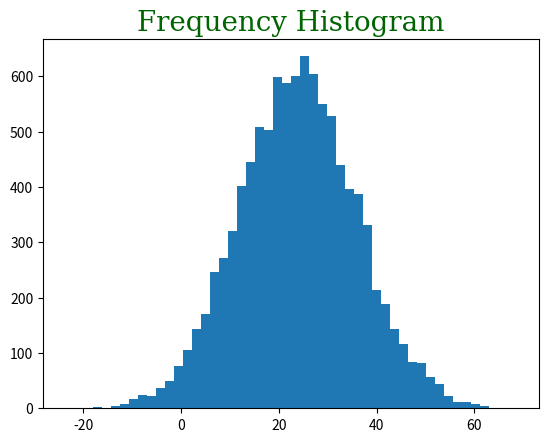

This figure's Python source: (Note: this script raises an exception after producing the figure.)
#Hacer un notebook de python que reciba datos, los archivos de texto planos, calcule promedio, desviación estándar,
#haga un histograma de frecuencias y ajuste la mejor curva de datos.

#http://www.pythonforbeginners.com/files/reading-and-writing-files-in-python
#http://stackoverflow.com/questions/10393176/is-there-a-way-to-read-a-txt-file-and-store-each-line-to-memory
import matplotlib.pyplot as plt
import numpy as np #Importing tools
import matplotlib.mlab as mlab
font = {'family' : 'serif',
        'color'  : 'darkgreen', #Selecting class of text to be plotted
        'weight' : 'normal',
        'size'   : 20,
        }
#----------------------------------# This enclosed part makes a .txt file to probe the code 
forth= open("probes.txt", "w")     #It's just simulating the receiving of data from the radio telescope
forth.write("0 12 ")
forth.write("1 24 ")
forth.write("2 36 ")
forth.close()
#----------------------------------#

will, save=[],[] #Making two empty lists
with open('probes.txt', 'r') as fitsio:                             #Specifying that part as fitsio to make things easier
    seb= fitsio.readlines() #Counting lines                         #Here you put the name of your .txt file. I can put a raw_input, 
    for line in seb: #This for goes in range(fitsio.readlines())    #but like is only a probe I didn't.   
        drunk= line.split() #This part adds a "comma" for each space          
     
drunk=[int(x) for x in drunk] #Making integers all components of drunk

for gauss in range(0, len(drunk), 2):
        will.append(drunk[gauss])      #Separating drunk into two lists, one of time and one of Amperes
for milk in range(1, len(drunk), 2):
    save.append(drunk[milk])    

prom=(sum(save))/(len(save)) #Calculating the mean

hollow=[] #Making an empty list
for dawn in range(len(save)): #I think that this doesn't need explanation
    hollow.append((((save[dawn])-prom)**2)) #We are appending the summatory to find the mean deviation
    
hollow=sum(hollow) #And we sum all the components
hollow= hollow/(len(save)-1) #And next we divide it by n-1 where n is the len of the list "save"
hollow=hollow**0.5 #Finally, we do a square root

fig = plt.figure() #Plotting a base
ax = fig.add_subplot(111) #Setting the axes
ax.set_title("Data Itvara", fontdict=font) #Title
ax.text(0.01, 0.9, "When you close a window the next graphic", fontdict=font , #Saying a instruction in a yellow box
        bbox={"facecolor":"yellow", "alpha":1, "pad":10})
ax.text(0.01, 0.81, "will appear", fontdict=font ,  #The same instruction
        bbox={'facecolor':'yellow', "alpha":1, "pad":10})
ax.text(0.1, 0.7, "$Average=$ "+"$"+str(prom)+"$"+" $A$", fontdict=font) #Plotting the average
ax.text(0.1, 0.6, "$Mean$ "+"$Deviation=$ "+"$"+str(hollow)+"$"+" $A$", fontdict=font) #Plotting the mean deviation
plt.show() #Showing

pegboard=[x for x in save] #pegboard=save
podcast=[] #New list
boombox=1 #Counter
for hero in range(len(pegboard)): 
    switch=pegboard[0]
    pegboard.pop(0)
    for your in pegboard:
        if switch==your:
            boombox=boombox+1
            
        else:
            break
    podcast.append(switch)
    podcast.append(boombox)
            
switch=[]
boombox=[]
for swung in range(0, len(podcast), 2):
    switch.append(podcast[swung])
    
for swung in range(1, len(podcast), 2):
    boombox.append(podcast[swung])
    
fig = plt.figure() #Plotting a base
ax = fig.add_subplot(111) #Setting the axes
ax.set_title("Frequency Histogram", fontdict=font) #Putting a title
me= prom + hollow  * np.random.randn(10000) #I don't understand this part as well as I wanted #I needed some help in this part
n, bins, patches= plt.hist(me, 50, normed=1, facecolor="yellow", alpha=0.5) #Plotting 50 bars, "me", in yellow and dark (alpha=1)
meqw = mlab.normpdf(bins, prom, hollow) #Adjusting the best curve data
plt.plot(bins, meqw, 'g--') #When we put normed=1 we allow to add other plots
plt.subplots_adjust(left=0.15) #Tweak spacing to prevent clipping of ylabel
plt.show() #Showing the plot #I taked a lot of things from http://matplotlib.org/examples/statistics/histogram_demo_features.html


plt.plot(will, save) #Just plotting a function with time and Amperes
plt.title("Itvara", fontdict=font) #Title
plt.xlabel("Time (s)", fontdict=font) #Naming labels
plt.ylabel("Intensity (A)", fontdict=font)
plt.show() #Showing
